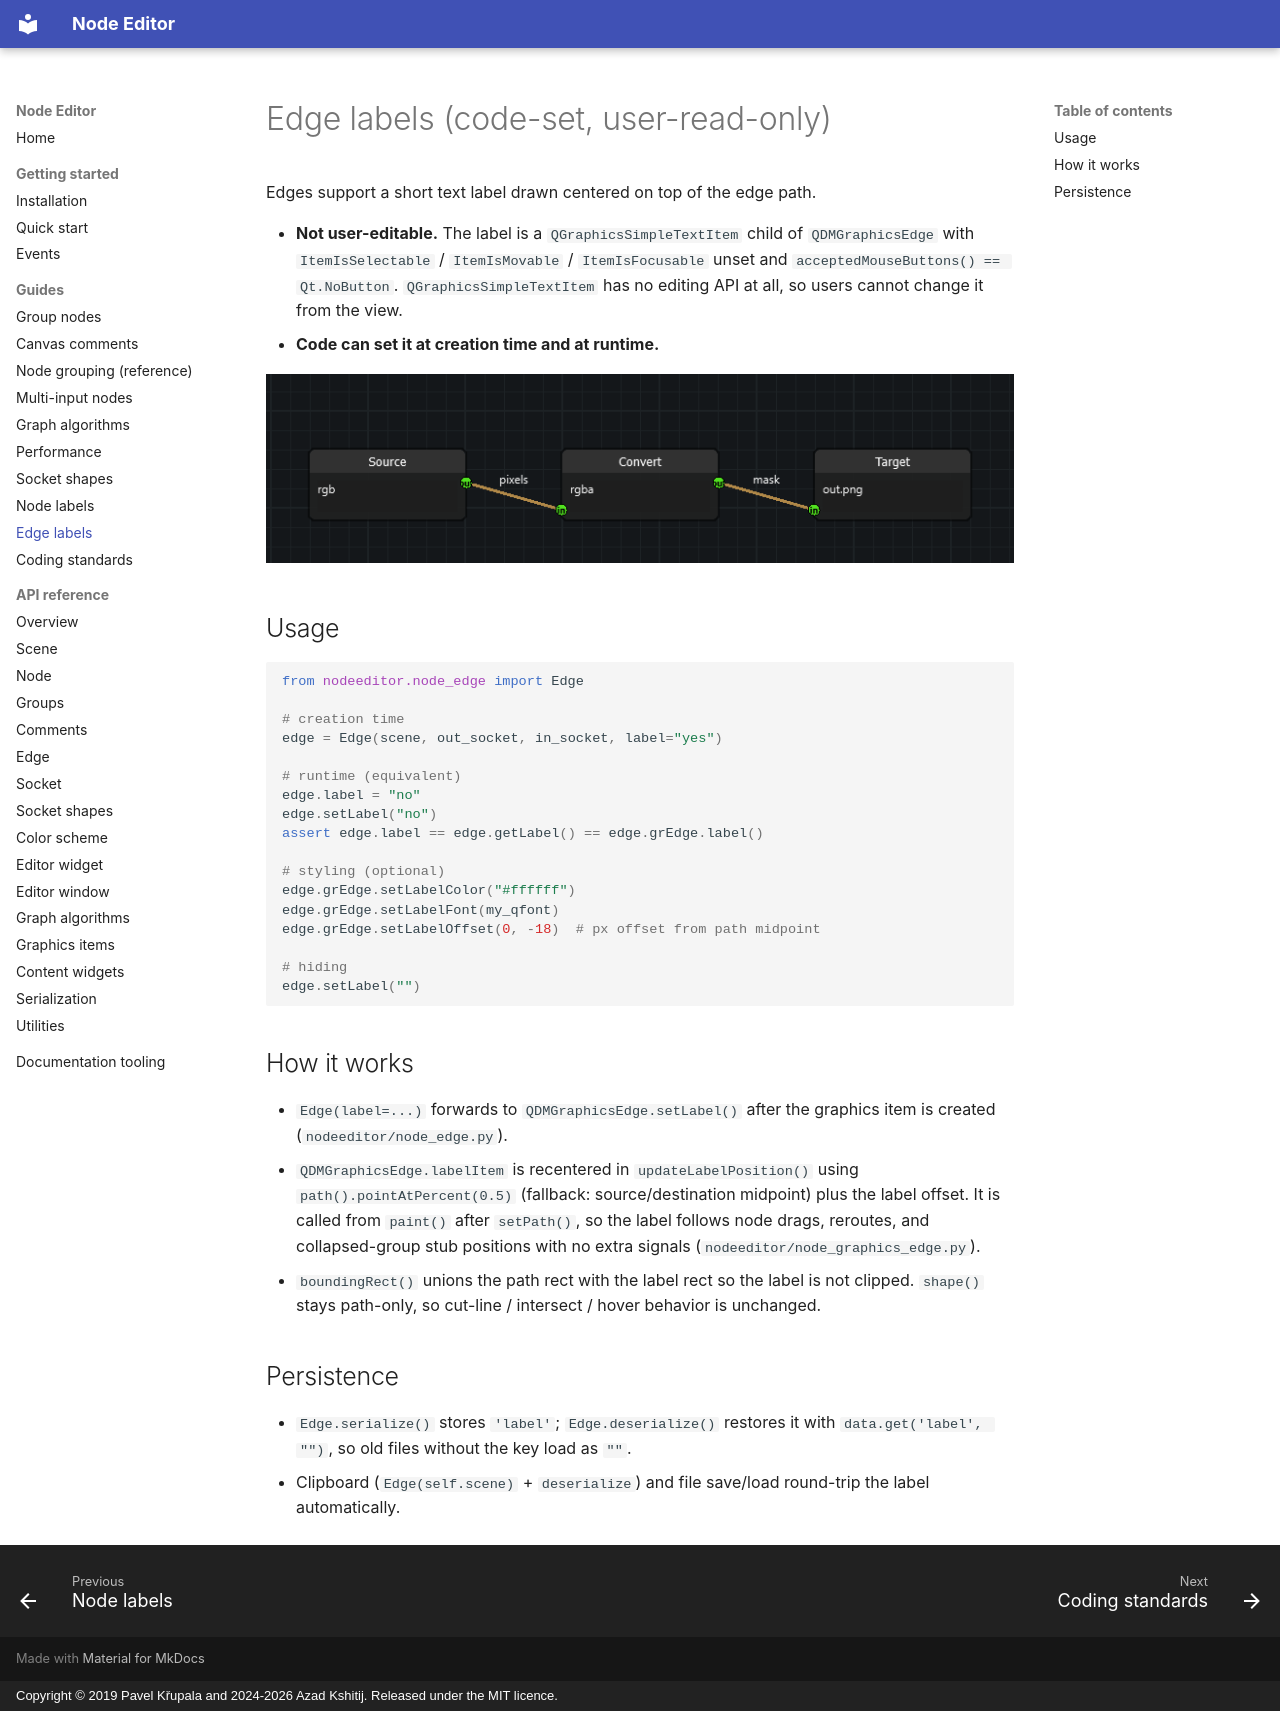

repository: AzadKshitij/qtpy-nodeeditor · page: guides/edge-labels/index.html · generator: mkdocs · copyright: Copyright © 2019 Pavel Křupala and 2024-2026 Azad Kshitij. Released under the MIT licence.

# Edge labels (code-set, user-read-only)

Edges support a short text label drawn centered on top of the edge path.

- **Not user-editable.** The label is a `QGraphicsSimpleTextItem` child of
  `QDMGraphicsEdge` with `ItemIsSelectable` / `ItemIsMovable` / `ItemIsFocusable`
  unset and `acceptedMouseButtons() == Qt.NoButton`. `QGraphicsSimpleTextItem`
  has no editing API at all, so users cannot change it from the view.
- **Code can set it at creation time and at runtime.**

![Two edges carrying a label](../images/edge-labels.png)

## Usage

```python
from nodeeditor.node_edge import Edge

# creation time
edge = Edge(scene, out_socket, in_socket, label="yes")

# runtime (equivalent)
edge.label = "no"
edge.setLabel("no")
assert edge.label == edge.getLabel() == edge.grEdge.label()

# styling (optional)
edge.grEdge.setLabelColor("#ffffff")
edge.grEdge.setLabelFont(my_qfont)
edge.grEdge.setLabelOffset(0, -18)  # px offset from path midpoint

# hiding
edge.setLabel("")
```

## How it works

- `Edge(label=...)` forwards to `QDMGraphicsEdge.setLabel()` after the graphics
  item is created (`nodeeditor/node_edge.py`).
- `QDMGraphicsEdge.labelItem` is recentered in `updateLabelPosition()` using
  `path().pointAtPercent(0.5)` (fallback: source/destination midpoint) plus the
  label offset. It is called from `paint()` after `setPath()`, so the label
  follows node drags, reroutes, and collapsed-group stub positions with no extra
  signals (`nodeeditor/node_graphics_edge.py`).
- `boundingRect()` unions the path rect with the label rect so the label is not
  clipped. `shape()` stays path-only, so cut-line / intersect / hover behavior
  is unchanged.

## Persistence

- `Edge.serialize()` stores `'label'`; `Edge.deserialize()` restores it with
  `data.get('label', "")`, so old files without the key load as `""`.
- Clipboard (`Edge(self.scene)` + `deserialize`) and file save/load round-trip
  the label automatically.
